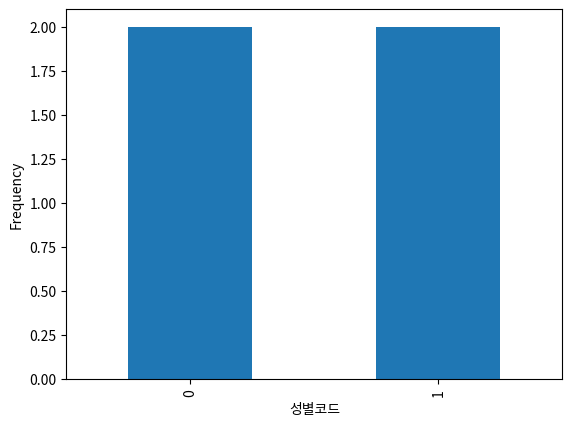

Write the Python code that produced this figure.
import pandas as pd
import matplotlib.pyplot as plt
data = {
    '이름': ['지훈', '민서', '서준', '예은'],
    '성별': ['남', '여', '남', '여'],
    '중간': [80, 90, 70, 60],
    '기말': [85, 95, 75, 65],
    '과제': [90, 80, 100, 95]
}
df = pd.DataFrame(data)

#apply() : 함수를 집어넣기 위한 코드
#axis =1 : 행 기준으로 처리. 반드시 넣어줘야 함
def calc_score(row):
    return row['중간']*0.4 + row['기말']*0.4 + row['과제']*0.2
df['총합']=df.apply(calc_score, axis=1)

#map() : 문자열 값을 숫자나 다른 값으로 바꾸어줌
#map()은 Series에만 사용한다
#df['성별'].map() : O
#df.map() : X
df['성별코드']=df['성별'].map({'남' : 0, '여' : 1})
df

#value_counts(normalize = True)
# 카테고리 분포를 볼 때 사용한다. 비율로써 제시됨
print(df['성별'].value_counts(normalize=True))

#간단한 시각화
#.plot()사용
df['중간'].plot(kind='hist')
plt.show()
plt.savefig('ex1.png')
df['성별코드'].value_counts().plot(kind='bar')
plt.show()
plt.savefig('ex2.png')